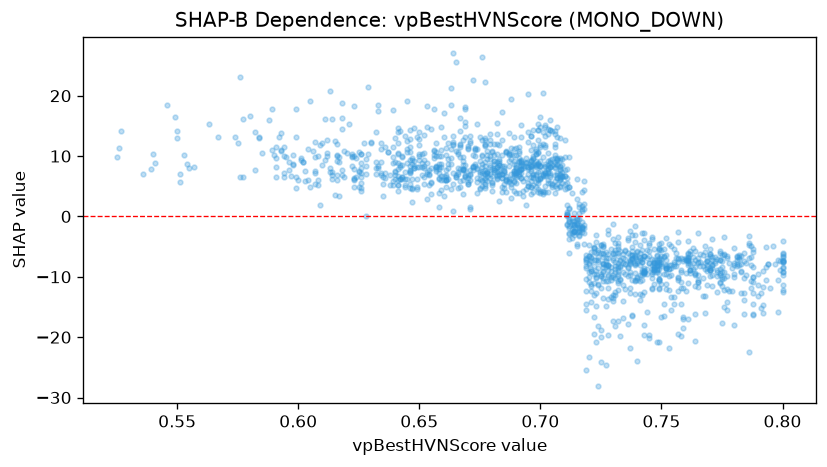

Source data for this figure (header and first rows):
feature_value, shap_value
0.66, 3.341
0.711, 0.3909
0.729, -9.019
0.711, 0.4348
0.707, 8.493
0.702, 8.307
0.644, 4.849
0.77, -8.8
0.704, 15.95
0.778, -12.41
0.722, -5.866
0.677, 11.81
0.728, -8.949
0.775, -17.73
0.734, -13.97
0.714, -0.8055
0.709, 7.363
0.714, -2.568
0.66, 13.19
0.653, 7.367
0.784, -10.18
0.746, -9.575
0.753, -4.533
0.751, -14.58
0.769, -11.4
0.747, -7.696
0.678, 10.89
0.689, 13.23
0.716, 2.048
0.646, 9.358
0.646, 11.53
0.733, -19.79
0.7, 8.336
0.601, 9.623
0.79, -13.21
0.743, -17.94
0.795, -11.77
0.702, 11.43
0.69, 8.11
0.707, 6.917
0.775, -8.305
0.738, -7.026
0.659, 11.08
0.729, -10.47
0.64, 6.849
0.719, -6.446
0.677, 8.408
0.716, -1.894
0.72, -6.526
0.55, 13.06
0.663, 18.4
0.732, -10.97
0.65, 14.01
0.656, 17.75
0.713, -2.105
0.752, -8.233
0.665, 10.9
0.726, -4.928
0.748, -7.597
0.761, -7.359
... 1,457 more rows
